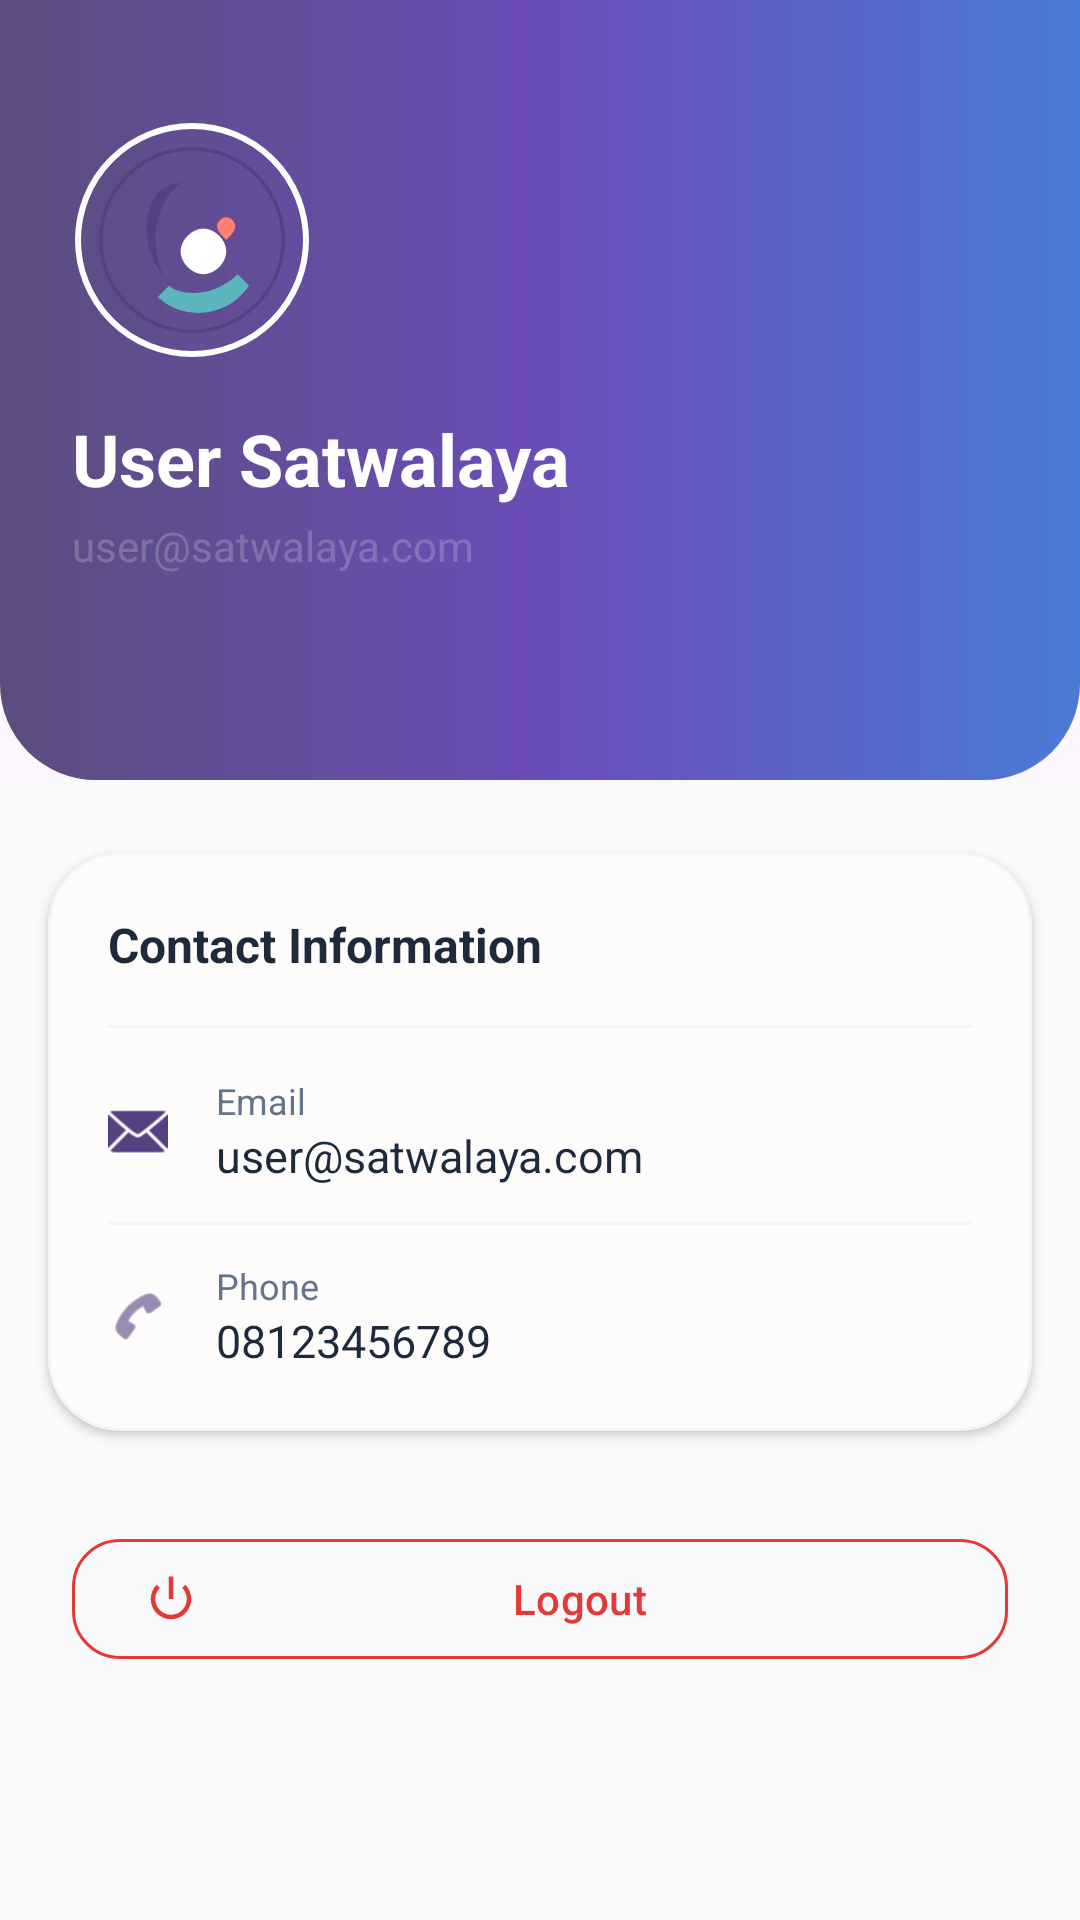

Layout XML and referenced resources for this Android screen:
<!-- AndroidManifest.xml: application theme Theme.Satwalaya -->
<!-- res/layout/fragment_profile.xml -->
<?xml version="1.0" encoding="utf-8"?>
<androidx.core.widget.NestedScrollView xmlns:android="http://schemas.android.com/apk/res/android"
    xmlns:app="http://schemas.android.com/apk/res-auto"
    xmlns:tools="http://schemas.android.com/tools"
    android:layout_width="match_parent"
    android:layout_height="match_parent"
    android:background="@color/background"
    android:fillViewport="true"
    android:clipToPadding="false"
    android:paddingBottom="100dp">

    <androidx.constraintlayout.widget.ConstraintLayout
        android:layout_width="match_parent"
        android:layout_height="wrap_content">

        
        <com.google.android.material.card.MaterialCardView
            android:id="@+id/cardHeader"
            android:layout_width="match_parent"
            android:layout_height="260dp"
            app:cardCornerRadius="0dp"
            app:cardElevation="0dp"
            app:layout_constraintTop_toTopOf="parent"
            app:strokeWidth="0dp">

            <androidx.constraintlayout.widget.ConstraintLayout
                android:layout_width="match_parent"
                android:layout_height="match_parent"
                android:background="@drawable/gradient_header"
                android:paddingBottom="24dp">

                <com.google.android.material.imageview.ShapeableImageView
                    android:id="@+id/ivProfile"
                    android:layout_width="80dp"
                    android:layout_height="80dp"
                    android:layout_marginStart="24dp"
                    android:layout_marginTop="40dp"
                    android:padding="2dp"
                    android:scaleType="centerCrop"
                    android:src="@drawable/ic_logo_satwalaya"
                    app:layout_constraintStart_toStartOf="parent"
                    app:layout_constraintTop_toTopOf="parent"
                    app:shapeAppearanceOverlay="@style/ShapeAppearance.Material3.Corner.Full"
                    app:strokeColor="@color/white"
                    app:strokeWidth="2dp" />

                <TextView
                    android:id="@+id/tvProfileName"
                    android:layout_width="0dp"
                    android:layout_height="wrap_content"
                    android:layout_marginStart="24dp"
                    android:layout_marginTop="20dp"
                    android:layout_marginEnd="24dp"
                    android:includeFontPadding="false"
                    android:text="User Satwalaya"
                    android:textColor="@color/white"
                    android:textSize="24sp"
                    android:textStyle="bold"
                    app:layout_constraintEnd_toEndOf="parent"
                    app:layout_constraintStart_toStartOf="parent"
                    app:layout_constraintTop_toBottomOf="@id/ivProfile" />

                <TextView
                    android:id="@+id/tvProfileEmailHeader"
                    android:layout_width="0dp"
                    android:layout_height="wrap_content"
                    android:layout_marginTop="6dp"
                    android:includeFontPadding="false"
                    android:text="user@satwalaya.com"
                    android:textColor="@color/white_20"
                    android:textSize="14sp"
                    app:layout_constraintEnd_toEndOf="@id/tvProfileName"
                    app:layout_constraintStart_toStartOf="@id/tvProfileName"
                    app:layout_constraintTop_toBottomOf="@id/tvProfileName" />

            </androidx.constraintlayout.widget.ConstraintLayout>
        </com.google.android.material.card.MaterialCardView>

        
        <com.google.android.material.card.MaterialCardView
            android:id="@+id/cardContact"
            android:layout_width="match_parent"
            android:layout_height="wrap_content"
            android:layout_marginHorizontal="16dp"
            android:layout_marginTop="24dp"
            app:cardBackgroundColor="@color/soft_cream"
            app:cardCornerRadius="24dp"
            app:cardElevation="2dp"
            app:layout_constraintTop_toBottomOf="@id/cardHeader"
            app:strokeColor="@color/divider"
            app:strokeWidth="1dp">

            <LinearLayout
                android:layout_width="match_parent"
                android:layout_height="wrap_content"
                android:orientation="vertical"
                android:padding="20dp">

                <TextView
                    android:layout_width="wrap_content"
                    android:layout_height="wrap_content"
                    android:text="Contact Information"
                    android:textColor="@color/on_surface"
                    android:textSize="16sp"
                    android:textStyle="bold" />

                <View
                    android:layout_width="match_parent"
                    android:layout_height="1dp"
                    android:layout_marginVertical="16dp"
                    android:background="@color/divider" />

                
                <LinearLayout
                    android:layout_width="match_parent"
                    android:layout_height="wrap_content"
                    android:gravity="center_vertical"
                    android:orientation="horizontal">

                    <ImageView
                        android:layout_width="20dp"
                        android:layout_height="20dp"
                        android:src="@android:drawable/ic_dialog_email"
                        app:tint="@color/primary" />

                    <LinearLayout
                        android:layout_width="wrap_content"
                        android:layout_height="wrap_content"
                        android:layout_marginStart="16dp"
                        android:orientation="vertical">

                        <TextView
                            android:layout_width="wrap_content"
                            android:layout_height="wrap_content"
                            android:text="Email"
                            android:textColor="@color/text_secondary"
                            android:textSize="12sp" />

                        <TextView
                            android:layout_width="wrap_content"
                            android:layout_height="wrap_content"
                            android:text="user@satwalaya.com"
                            android:textColor="@color/on_surface"
                            android:textSize="15sp" />
                    </LinearLayout>
                </LinearLayout>

                <View
                    android:layout_width="match_parent"
                    android:layout_height="1dp"
                    android:layout_marginVertical="12dp"
                    android:background="@color/divider" />

                
                <LinearLayout
                    android:layout_width="match_parent"
                    android:layout_height="wrap_content"
                    android:gravity="center_vertical"
                    android:orientation="horizontal">

                    <ImageView
                        android:layout_width="20dp"
                        android:layout_height="20dp"
                        android:src="@android:drawable/ic_menu_call"
                        app:tint="@color/primary" />

                    <LinearLayout
                        android:layout_width="wrap_content"
                        android:layout_height="wrap_content"
                        android:layout_marginStart="16dp"
                        android:orientation="vertical">

                        <TextView
                            android:layout_width="wrap_content"
                            android:layout_height="wrap_content"
                            android:text="Phone"
                            android:textColor="@color/text_secondary"
                            android:textSize="12sp" />

                        <TextView
                            android:layout_width="wrap_content"
                            android:layout_height="wrap_content"
                            android:text="08123456789"
                            android:textColor="@color/on_surface"
                            android:textSize="15sp" />
                    </LinearLayout>
                </LinearLayout>

            </LinearLayout>
        </com.google.android.material.card.MaterialCardView>

        
        <com.google.android.material.button.MaterialButton
            android:id="@+id/btnLogout"
            style="@style/Widget.Material3.Button.OutlinedButton"
            android:layout_width="match_parent"
            android:layout_height="wrap_content"
            android:layout_marginHorizontal="24dp"
            android:layout_marginTop="32dp"
            android:text="Logout"
            android:textAllCaps="false"
            android:textColor="@color/error_red"
            app:cornerRadius="16dp"
            app:icon="@android:drawable/ic_lock_power_off"
            app:iconPadding="8dp"
            app:iconTint="@color/error_red"
            app:layout_constraintTop_toBottomOf="@id/cardContact"
            app:strokeColor="@color/error_red" />

    </androidx.constraintlayout.widget.ConstraintLayout>
</androidx.core.widget.NestedScrollView>
<!-- resources referenced by this layout -->
<resources>
  <color name="background">#F8FAFC</color>
  <color name="divider">#F1F5F9</color>
  <color name="error_red">#E53935</color>
  <color name="on_surface">#1E293B</color>
  <color name="primary">#554181</color>
  <color name="soft_cream">#FDFCFB</color>
  <color name="text_secondary">#64748B</color>
  <color name="white">#FFFFFF</color>
  <color name="white_20">#33FFFFFF</color>
  <!-- drawable gradient_header (drawable) -->
  <?xml version="1.0" encoding="utf-8"?>
  <shape xmlns:android="http://schemas.android.com/apk/res/android">
      <gradient
          android:angle="0"
          android:startColor="#5C4D7D"
          android:centerColor="#6B4DB7"
          android:endColor="#4A7BD6"
          android:type="linear" />
      <corners
          android:bottomLeftRadius="32dp"
          android:bottomRightRadius="32dp" />
  </shape>
  <!-- drawable ic_logo_satwalaya (drawable) -->
  <?xml version="1.0" encoding="utf-8"?>
  <vector xmlns:android="http://schemas.android.com/apk/res/android"
      android:width="200dp"
      android:height="200dp"
      android:viewportWidth="100"
      android:viewportHeight="100">
  
      
      <path
          android:strokeColor="#554181"
          android:strokeWidth="1.5"
          android:pathData="M50,10 A40,40 0 1 1 50,90 A40,40 0 1 1 50,10" />
  
      
      <path
          android:fillColor="#554181"
          android:pathData="M45,25 C35,25 30,35 30,45 C30,55 35,65 45,75 L45,75 C38,70 34,60 34,50 C34,40 38,30 45,25 Z" />
  
      
      <path
          android:fillColor="#FFFFFF"
          android:pathData="M55,65 C50,65 45,60 45,55 C45,50 50,45 55,45 C60,45 65,50 65,55 C65,60 60,65 55,65 Z" />
  
      
      <path
          android:fillColor="#5BB6BB"
          android:pathData="M35,75 C45,85 65,85 75,70 L70,65 C60,75 45,75 40,70 Z" />
  
      
      <path
          android:fillColor="#FF806E"
          android:pathData="M65,40 C63,40 61,42 61,44 C61,46 63,48 65,50 C67,48 69,46 69,44 C69,42 67,40 65,40 Z" />
  </vector>
  <style name="Theme.Satwalaya" parent="Base.Theme.Satwalaya" />
  <style name="Base.Theme.Satwalaya" parent="Theme.Material3.DayNight.NoActionBar">
          
          <item name="colorPrimary">#554181</item>
          <item name="colorOnPrimary">#FFFFFF</item>
          <item name="colorSecondary">#5BB6BB</item>
          <item name="colorOnSecondary">#FFFFFF</item>
          <item name="colorTertiary">#FF806E</item>
  
          <item name="android:windowBackground">@color/background</item>
          <item name="android:statusBarColor">@android:color/transparent</item>
          <item name="android:navigationBarColor">@android:color/transparent</item>
  
          
          <item name="android:windowContentOverlay">@null</item>
          <item name="android:windowTranslucentStatus">false</item>
          <item name="android:windowTranslucentNavigation">false</item>
  
          
          <item name="android:windowLayoutInDisplayCutoutMode" tools:targetApi="o_mr1">shortEdges</item>
      </style>
</resources>
